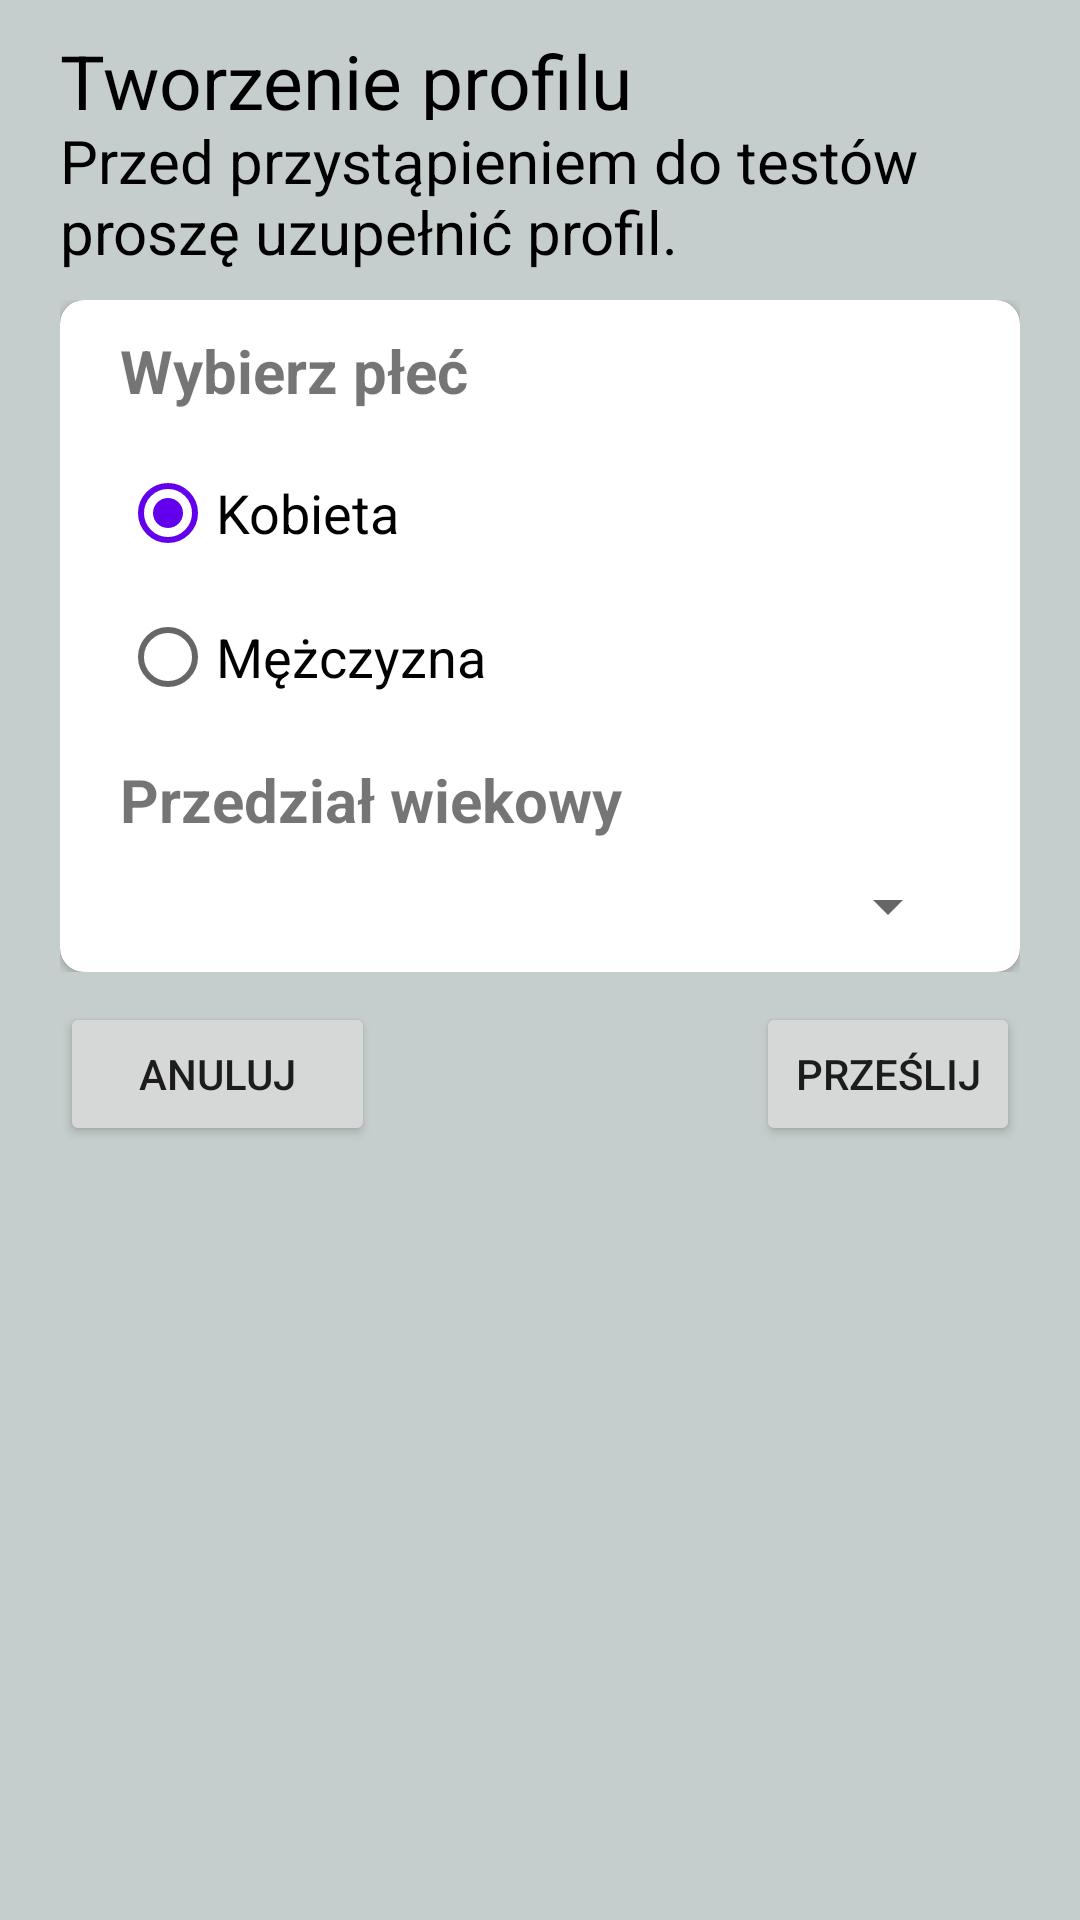

Write the Android layout XML for this screen, with the resource values it uses.
<!-- AndroidManifest.xml: application theme Theme.TestowanieInterfejsu60 -->
<!-- res/layout/activity_make_profile.xml -->
<?xml version="1.0" encoding="utf-8"?>
<RelativeLayout xmlns:android="http://schemas.android.com/apk/res/android"
    xmlns:app="http://schemas.android.com/apk/res-auto"
    xmlns:tools="http://schemas.android.com/tools"
    android:layout_width="match_parent"
    android:layout_height="match_parent"
    android:background="#C6CDCD"
    android:keepScreenOn="true"
    tools:context=".makeProfile">

    <TextView
        android:id="@+id/profileText"
        android:layout_width="match_parent"
        android:layout_height="30dp"
        android:layout_marginLeft="20dp"
        android:layout_marginTop="10dp"
        android:layout_marginRight="20dp"
        android:text="@string/profile_title"
        android:textColor="@color/black"
        android:textSize="25sp" />

    <TextView
        android:id="@+id/profileExplanation"
        android:layout_width="match_parent"
        android:layout_height="50dp"
        android:layout_below="@id/profileText"
        android:layout_marginLeft="20dp"
        android:layout_marginRight="20dp"
        android:text="@string/profile_explanation"
        android:textColor="@color/black"
        android:textSize="20sp" />

    <GridLayout
        android:id="@+id/profile_options"
        android:layout_width="match_parent"
        android:layout_height="wrap_content"
        android:layout_below="@id/profileExplanation"
        android:layout_marginLeft="20dp"
        android:layout_marginTop="10dp"
        android:layout_marginRight="20dp">

        <androidx.cardview.widget.CardView
            android:layout_width="match_parent"
            android:layout_height="wrap_content"
            app:cardCornerRadius="8dp">

            <LinearLayout
                android:layout_width="match_parent"
                android:layout_height="wrap_content"
                android:layout_gravity="center_vertical|center_horizontal"
                android:gravity="center"
                android:orientation="vertical">

                <TextView
                    android:id="@+id/sex_choose"
                    android:layout_width="match_parent"
                    android:layout_height="wrap_content"
                    android:layout_marginLeft="20dp"
                    android:layout_marginTop="10dp"
                    android:layout_marginRight="20dp"
                    android:text="@string/sex"
                    android:textSize="20sp"
                    android:textStyle="bold" />

                <RadioGroup
                    android:id="@+id/radio_s"
                    android:layout_width="match_parent"
                    android:layout_height="match_parent"
                    android:layout_marginLeft="20dp"
                    android:layout_marginTop="10dp"
                    android:layout_marginRight="20dp">

                    <RadioButton
                        android:id="@+id/sex_female"
                        android:layout_width="match_parent"
                        android:layout_height="match_parent"
                        android:checked="true"
                        android:onClick="checkButton"
                        android:text="@string/sex_f"
                        android:textSize="18sp" />

                    <RadioButton
                        android:id="@+id/sex_male"
                        android:layout_width="match_parent"
                        android:layout_height="match_parent"
                        android:onClick="checkButton"
                        android:text="@string/sex_m"
                        android:textSize="18sp" />
                </RadioGroup>

                <TextView
                    android:id="@+id/age_range_choose"
                    android:layout_width="match_parent"
                    android:layout_height="wrap_content"
                    android:layout_marginLeft="20dp"
                    android:layout_marginTop="10dp"
                    android:layout_marginRight="20dp"
                    android:text="@string/age_range"
                    android:textSize="20sp"
                    android:textStyle="bold" />

                <RelativeLayout
                    android:layout_width="match_parent"
                    android:layout_height="wrap_content"
                    android:layout_marginLeft="20dp"
                    android:layout_marginTop="10dp"
                    android:layout_marginRight="20dp"
                    android:layout_marginBottom="10dp"
                    android:background="@drawable/spinner"
                    android:orientation="horizontal">
                <Spinner
                    android:id="@+id/age_spinner"
                    android:layout_width="match_parent"
                    android:layout_height="wrap_content"

                    android:popupElevation="0dp"
                    android:spinnerMode="dropdown"
                    tools:ignore="SpeakableTextPresentCheck" />
                </RelativeLayout>
            </LinearLayout>
        </androidx.cardview.widget.CardView>
    </GridLayout>

    <GridLayout
        android:layout_width="match_parent"
        android:layout_height="50dp"
        android:layout_below="@id/profile_options"
        android:layout_marginLeft="20dp"
        android:layout_marginTop="10dp"
        android:layout_marginRight="20dp"
        android:columnCount="3"
        android:rowCount="1">

        <Button
            android:id="@+id/cancel_profile"
            android:layout_width="105dp"
            android:layout_row="0"
            android:layout_column="0"
            android:text="@string/cancel"></Button>

        <Button
            android:id="@+id/send_profile"
            android:layout_width="wrap_content"
            android:layout_row="0"
            android:layout_column="2"
            android:text="@string/send_values"></Button>
    </GridLayout>

</RelativeLayout>
<!-- resources referenced by this layout -->
<resources>
  <string name="age_range">Przedział wiekowy</string>
  <string name="cancel">ANULUJ</string>
  <string name="profile_explanation">Przed przystąpieniem do testów proszę uzupełnić profil.</string>
  <string name="profile_title">Tworzenie profilu</string>
  <string name="send_values">PRZEŚLIJ</string>
  <string name="sex">Wybierz płeć</string>
  <string name="sex_f">Kobieta</string>
  <string name="sex_m">Mężczyzna</string>
  <style name="Theme.TestowanieInterfejsu60" parent="Theme.MaterialComponents.DayNight.NoActionBar">
          
          <item name="colorPrimary">@color/purple_500</item>
          <item name="colorPrimaryVariant">@color/black</item>
          <item name="colorOnPrimary">@color/white</item>
          
          <item name="colorSecondary">@color/purple_500</item>
          <item name="colorSecondaryVariant">@color/teal_200</item>
          <item name="colorOnSecondary">@color/black</item>
          
          <item name="android:statusBarColor">?attr/colorPrimaryVariant</item>
          
      </style>
  <!-- not gathered from this repository: default colours our renderer supplied (Android Studio template values) -->
  <color name="purple_500">#FF6200EE</color>
  <color name="teal_200">#FF03DAC5</color>
  <color name="black">#FF000000</color>
  <color name="white">#FFFFFFFF</color>
</resources>
